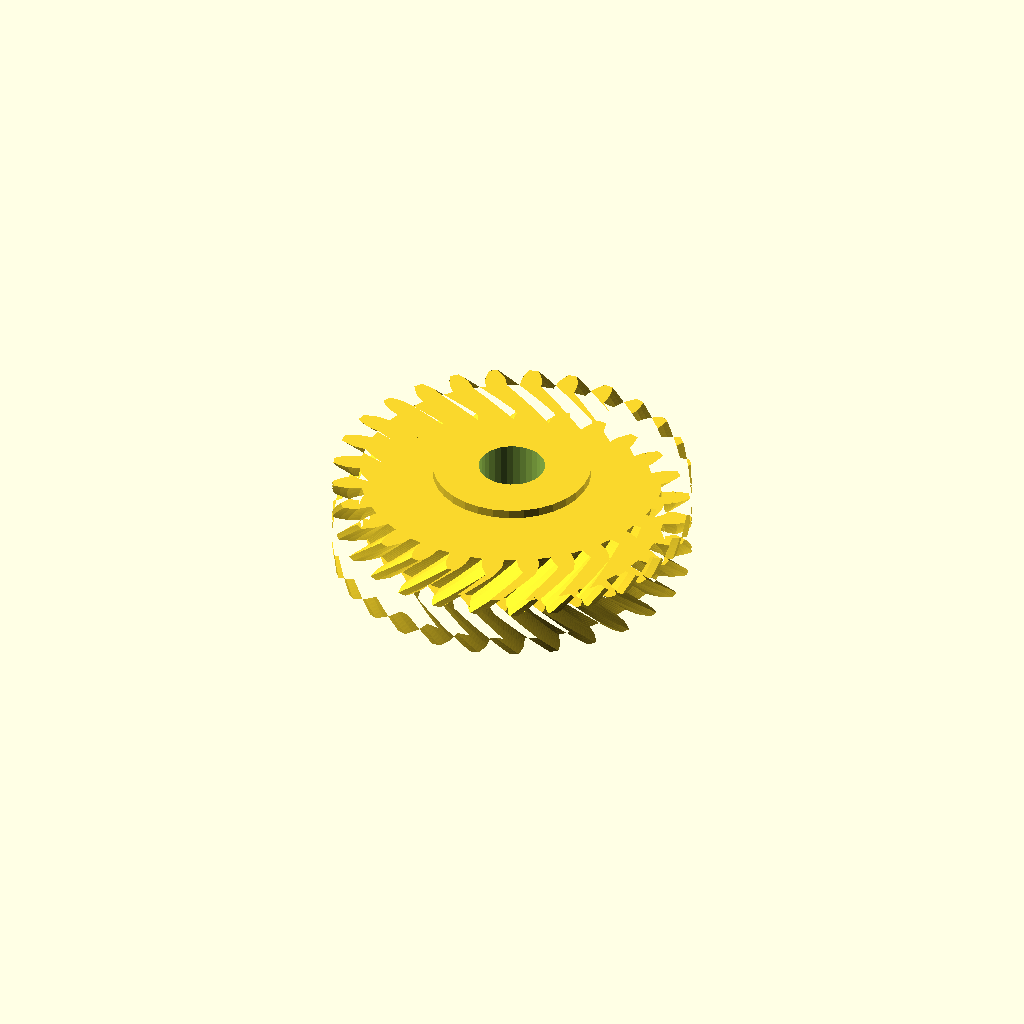
Cell 1: the model at its default parameters.
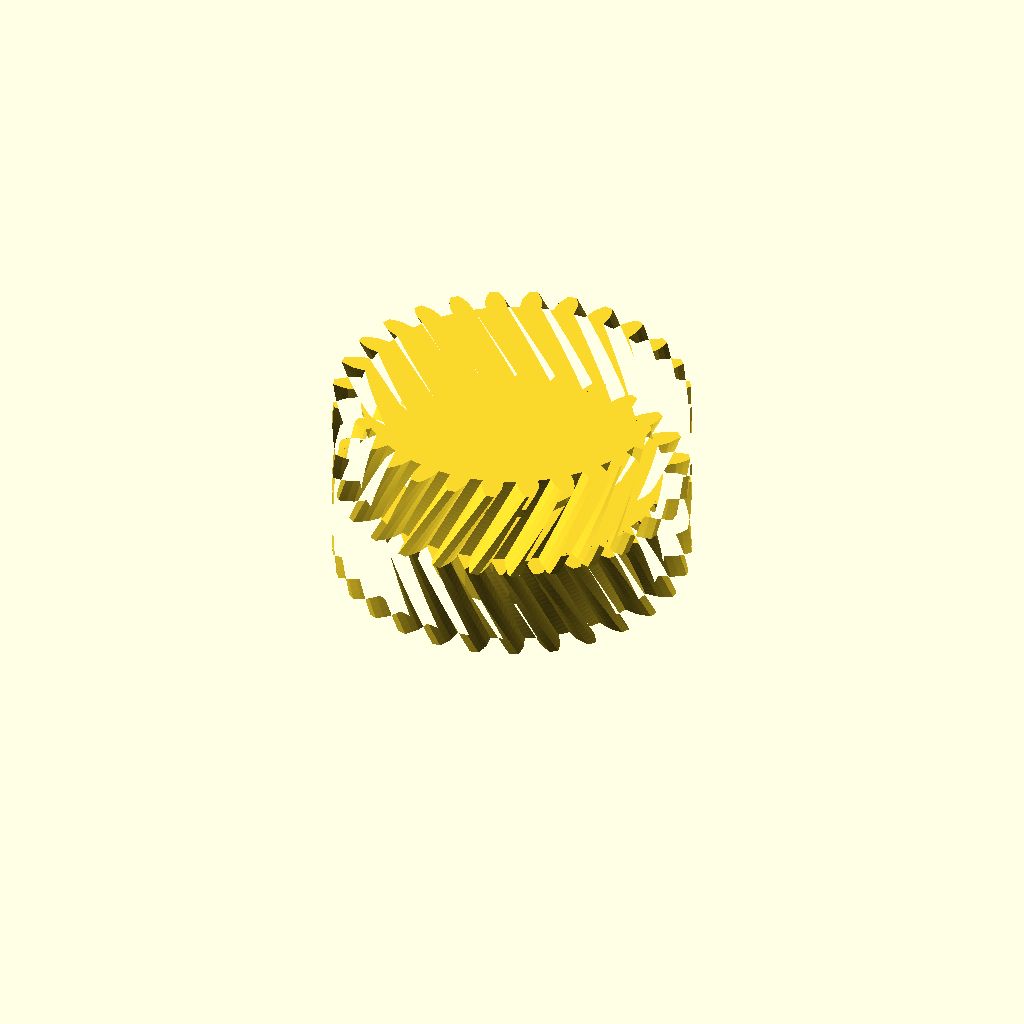
Cell 2 — half_w set to 32, the other parameters unchanged.
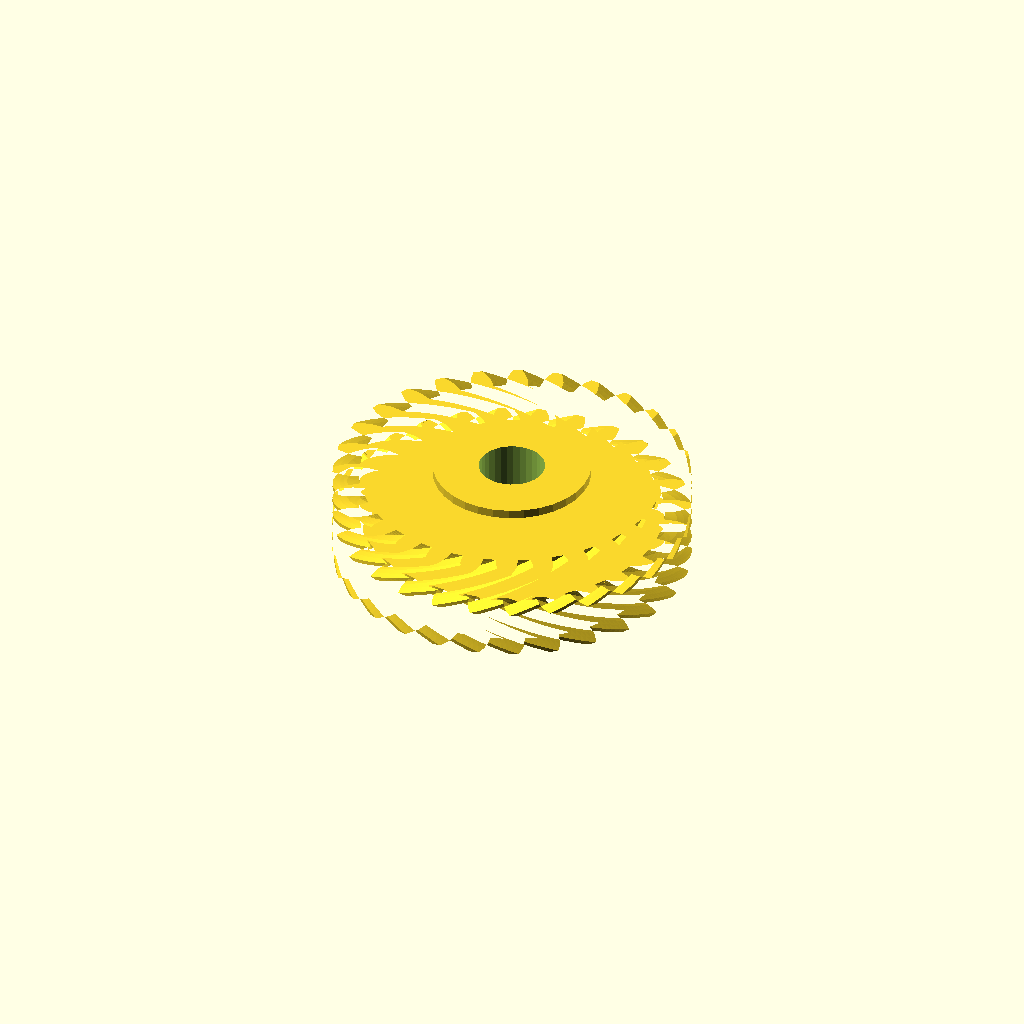
Cell 3: helix = 36 (everything else at default).
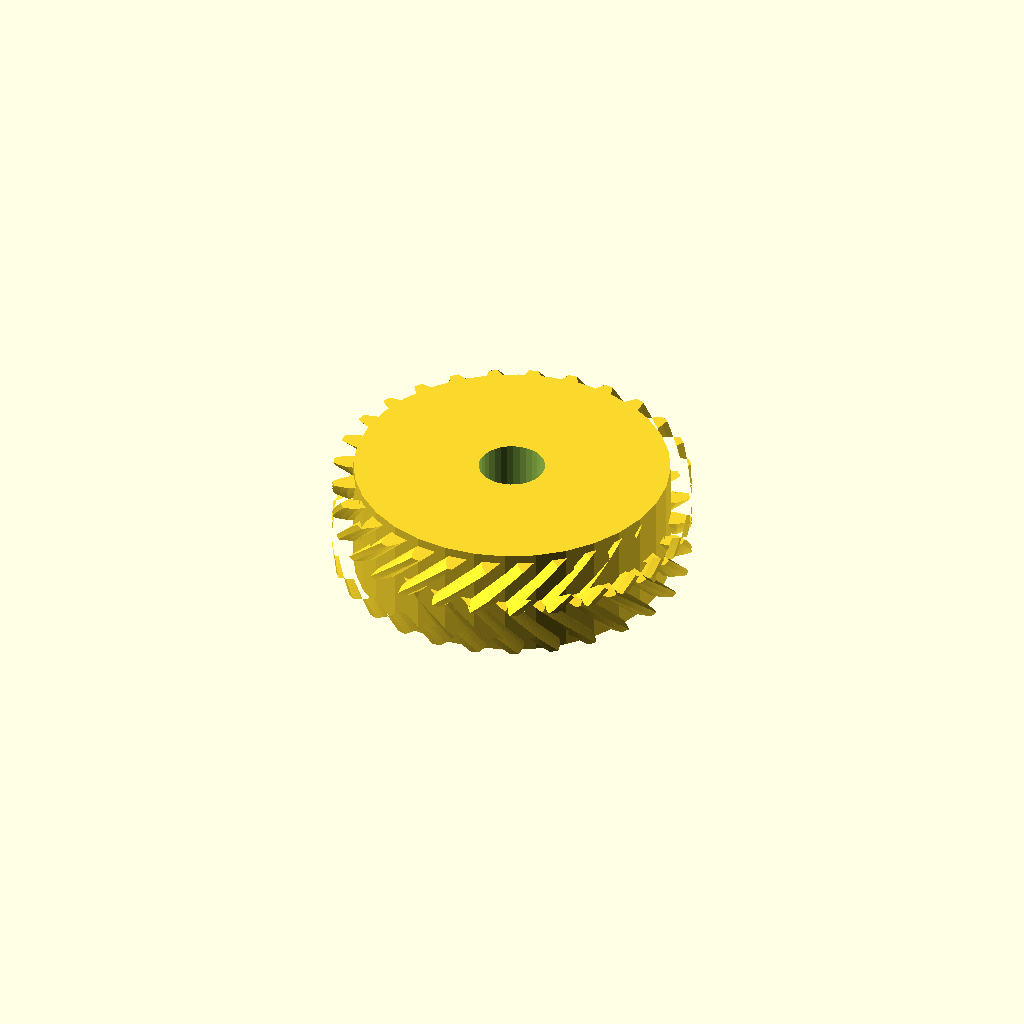
Cell 4: the same model with hub_r = 53.04.
All cells are drawn from one camera (rotation 55°, 0°, 25°, orthographic, colour scheme Cornfield), so only the parameter changes between them.
OpenSCAD source file optional_data/data/gen3/herringbones/part_0025.scad:
$fn = 32;

// ----------------------------------------------------------------------
// Herringbone gear: z28 module 4, 32 mm wide, 18 degree helix
// ----------------------------------------------------------------------

// --- parameters (mm) ---
gear_module = 4;          // tooth module
teeth = 28;               // tooth count
half_w = 16;              // half width
helix = 18;               // helix angle of each half
hub_r = 26.52;            // hub radius
hub_h = 38;               // hub height
total = 32;               // overall width over both chevron halves
bore_d = 22.28;           // hub bore

teeth_profile = [[50.872, -3.617], [55.011, -3.387], [57.499, -2.589], [59.982, -1.462], [59.982, 1.462], [57.499, 2.589], [55.011, 3.387], [50.872, 3.617], [50.401, 7.794], [54.385, 8.939], [56.634, 10.27], [58.804, 11.922], [58.153, 14.773], [55.481, 15.319], [52.878, 15.543], [48.791, 14.846], [47.403, 18.814], [51.033, 20.817], [52.929, 22.615], [54.676, 24.708], [53.408, 27.342], [50.682, 27.281], [48.094, 26.92], [44.264, 25.331], [42.028, 28.89], [45.121, 31.651], [46.569, 33.826], [47.807, 36.255], [45.984, 38.541], [43.34, 37.875], [40.898, 36.947], [37.518, 34.546], [34.546, 37.518], [36.947, 40.898], [37.875, 43.34], [38.541, 45.984], [36.255, 47.807], [33.826, 46.569], [31.651, 45.121], [28.89, 42.028], [25.331, 44.264], [26.92, 48.094], [27.281, 50.682], [27.342, 53.408], [24.708, 54.676], [22.615, 52.929], [20.817, 51.033], [18.814, 47.403], [14.846, 48.791], [15.543, 52.878], [15.319, 55.481], [14.773, 58.153], [11.922, 58.804], [10.27, 56.634], [8.939, 54.385], [7.794, 50.401], [3.617, 50.872], [3.387, 55.011], [2.589, 57.499], [1.462, 59.982], [-1.462, 59.982], [-2.589, 57.499], [-3.387, 55.011], [-3.617, 50.872], [-7.794, 50.401], [-8.939, 54.385], [-10.27, 56.634], [-11.922, 58.804], [-14.773, 58.153], [-15.319, 55.481], [-15.543, 52.878], [-14.846, 48.791], [-18.814, 47.403], [-20.817, 51.033], [-22.615, 52.929], [-24.708, 54.676], [-27.342, 53.408], [-27.281, 50.682], [-26.92, 48.094], [-25.331, 44.264], [-28.89, 42.028], [-31.651, 45.121], [-33.826, 46.569], [-36.255, 47.807], [-38.541, 45.984], [-37.875, 43.34], [-36.947, 40.898], [-34.546, 37.518], [-37.518, 34.546], [-40.898, 36.947], [-43.34, 37.875], [-45.984, 38.541], [-47.807, 36.255], [-46.569, 33.826], [-45.121, 31.651], [-42.028, 28.89], [-44.264, 25.331], [-48.094, 26.92], [-50.682, 27.281], [-53.408, 27.342], [-54.676, 24.708], [-52.929, 22.615], [-51.033, 20.817], [-47.403, 18.814], [-48.791, 14.846], [-52.878, 15.543], [-55.481, 15.319], [-58.153, 14.773], [-58.804, 11.922], [-56.634, 10.27], [-54.385, 8.939], [-50.401, 7.794], [-50.872, 3.617], [-55.011, 3.387], [-57.499, 2.589], [-59.982, 1.462], [-59.982, -1.462], [-57.499, -2.589], [-55.011, -3.387], [-50.872, -3.617], [-50.401, -7.794], [-54.385, -8.939], [-56.634, -10.27], [-58.804, -11.922], [-58.153, -14.773], [-55.481, -15.319], [-52.878, -15.543], [-48.791, -14.846], [-47.403, -18.814], [-51.033, -20.817], [-52.929, -22.615], [-54.676, -24.708], [-53.408, -27.342], [-50.682, -27.281], [-48.094, -26.92], [-44.264, -25.331], [-42.028, -28.89], [-45.121, -31.651], [-46.569, -33.826], [-47.807, -36.255], [-45.984, -38.541], [-43.34, -37.875], [-40.898, -36.947], [-37.518, -34.546], [-34.546, -37.518], [-36.947, -40.898], [-37.875, -43.34], [-38.541, -45.984], [-36.255, -47.807], [-33.826, -46.569], [-31.651, -45.121], [-28.89, -42.028], [-25.331, -44.264], [-26.92, -48.094], [-27.281, -50.682], [-27.342, -53.408], [-24.708, -54.676], [-22.615, -52.929], [-20.817, -51.033], [-18.814, -47.403], [-14.846, -48.791], [-15.543, -52.878], [-15.319, -55.481], [-14.773, -58.153], [-11.922, -58.804], [-10.27, -56.634], [-8.939, -54.385], [-7.794, -50.401], [-3.617, -50.872], [-3.387, -55.011], [-2.589, -57.499], [-1.462, -59.982], [1.462, -59.982], [2.589, -57.499], [3.387, -55.011], [3.617, -50.872], [7.794, -50.401], [8.939, -54.385], [10.27, -56.634], [11.922, -58.804], [14.773, -58.153], [15.319, -55.481], [15.543, -52.878], [14.846, -48.791], [18.814, -47.403], [20.817, -51.033], [22.615, -52.929], [24.708, -54.676], [27.342, -53.408], [27.281, -50.682], [26.92, -48.094], [25.331, -44.264], [28.89, -42.028], [31.651, -45.121], [33.826, -46.569], [36.255, -47.807], [38.541, -45.984], [37.875, -43.34], [36.947, -40.898], [34.546, -37.518], [37.518, -34.546], [40.898, -36.947], [43.34, -37.875], [45.984, -38.541], [47.807, -36.255], [46.569, -33.826], [45.121, -31.651], [42.028, -28.89], [44.264, -25.331], [48.094, -26.92], [50.682, -27.281], [53.408, -27.342], [54.676, -24.708], [52.929, -22.615], [51.033, -20.817], [47.403, -18.814], [48.791, -14.846], [52.878, -15.543], [55.481, -15.319], [58.153, -14.773], [58.804, -11.922], [56.634, -10.27], [54.385, -8.939], [50.401, -7.794]];

difference() {
  union() {
    /* lower half, twisted one way */
    linear_extrude(height = half_w + 0.4, twist = helix, slices = 20) polygon(teeth_profile);
    /* upper half, twisted the other way, overlapping the joint */
    translate([0, 0, half_w - 0.4]) linear_extrude(height = half_w + 0.4, twist = -helix, slices = 20) polygon(teeth_profile);
    /* hub */
    translate([0, 0, (total - hub_h) / 2]) cylinder(h = hub_h, d = 2 * hub_r);
  }
  translate([0, 0, (total - hub_h) / 2 - 2.5]) cylinder(h = hub_h + 5, d = bore_d);
}
Parameter table extracted from the source (name, type, default, range or options):
gear_module: number, default 4
teeth: number, default 28
half_w: number, default 16
helix: number, default 18
hub_r: number, default 26.52
hub_h: number, default 38
total: number, default 32
bore_d: number, default 22.28
